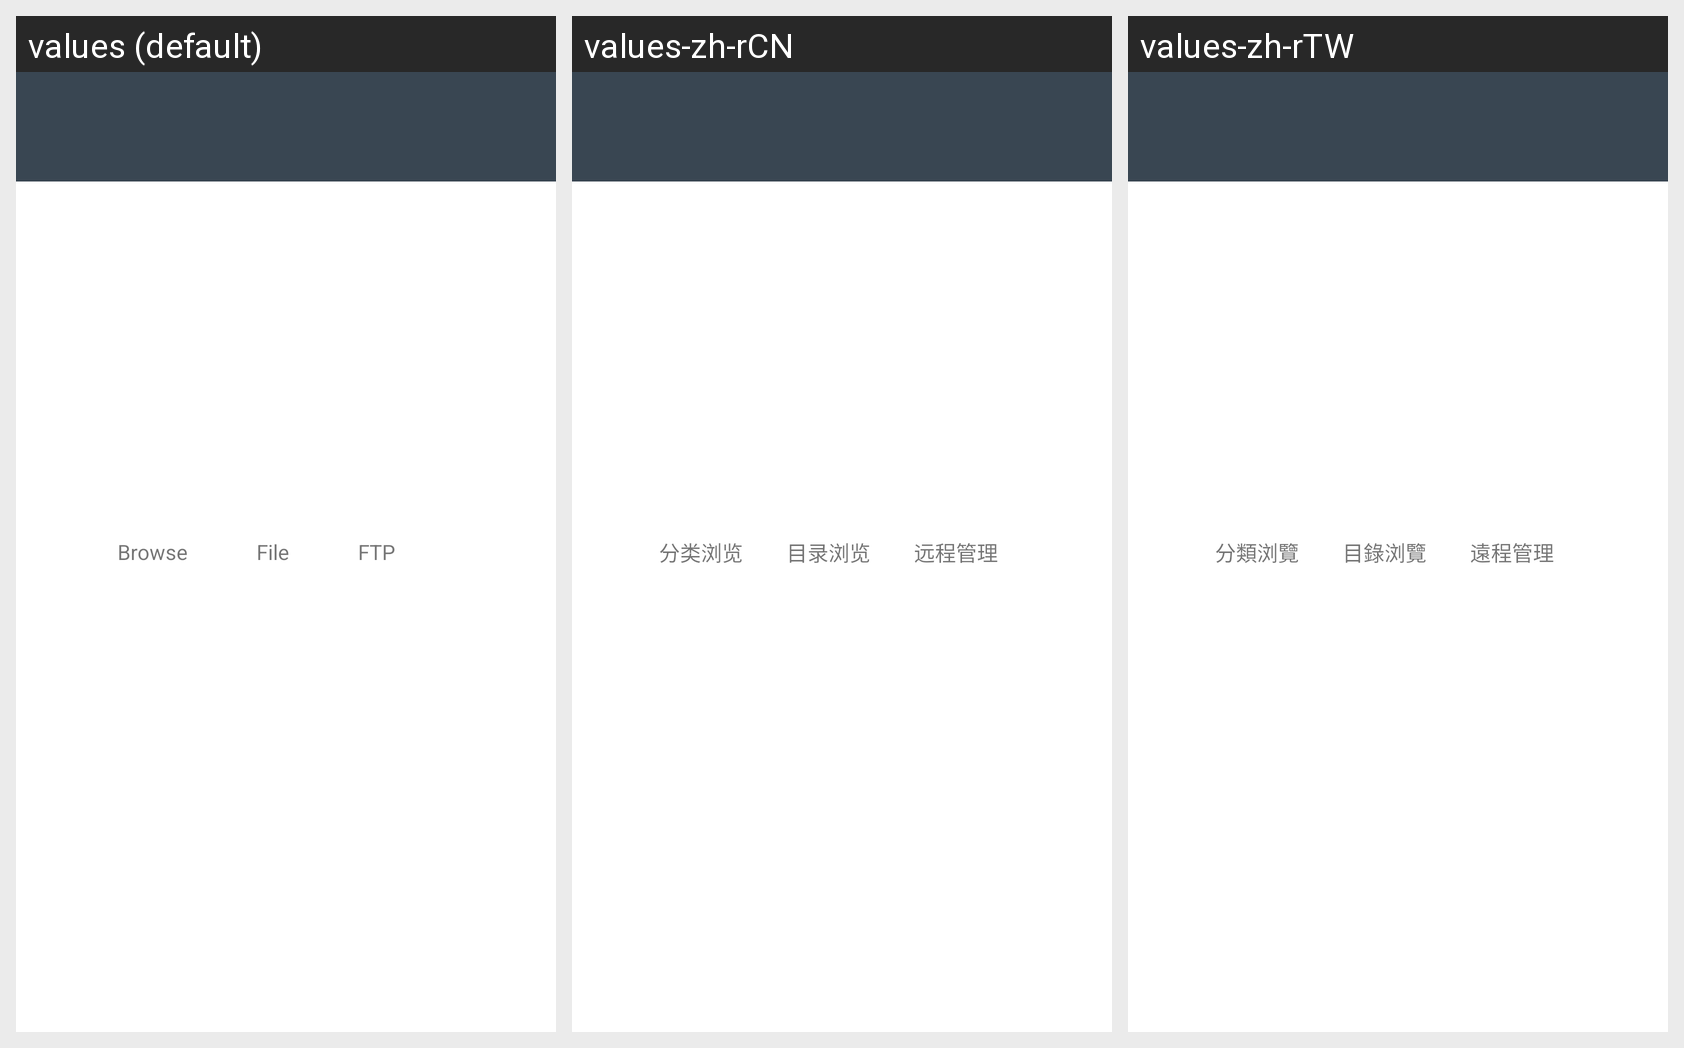

Translations of the strings shown on this Android screen, per locale in the grid:
Android screen res/layout/fileexplorer_actionbar.xml rendered under 3 locales, left to right: values (default), values-zh-rCN, values-zh-rTW. Device: Nexus 5 (rendered at 1080×1920; each locale shown at half size, 540×960, under a caption strip naming it); theme AppBaseNoTitleTheme.
Strings drawn on this screen, with the default value and each locale's value (text and hints the layout hard-codes, and strings that could not be matched under every locale, appear in the picture but are not listed):

tab_category
  values: Browse
  values-zh-rCN: 分类浏览
  values-zh-rTW: 分類浏覽

tab_sd
  values: File
  values-zh-rCN: 目录浏览
  values-zh-rTW: 目錄浏覽

tab_remote
  values: FTP
  values-zh-rCN: 远程管理
  values-zh-rTW: 遠程管理
